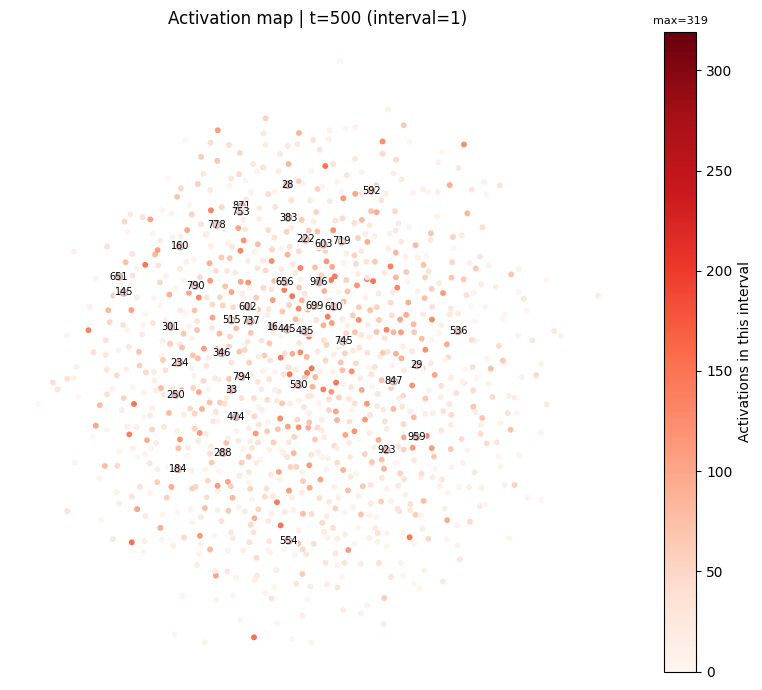
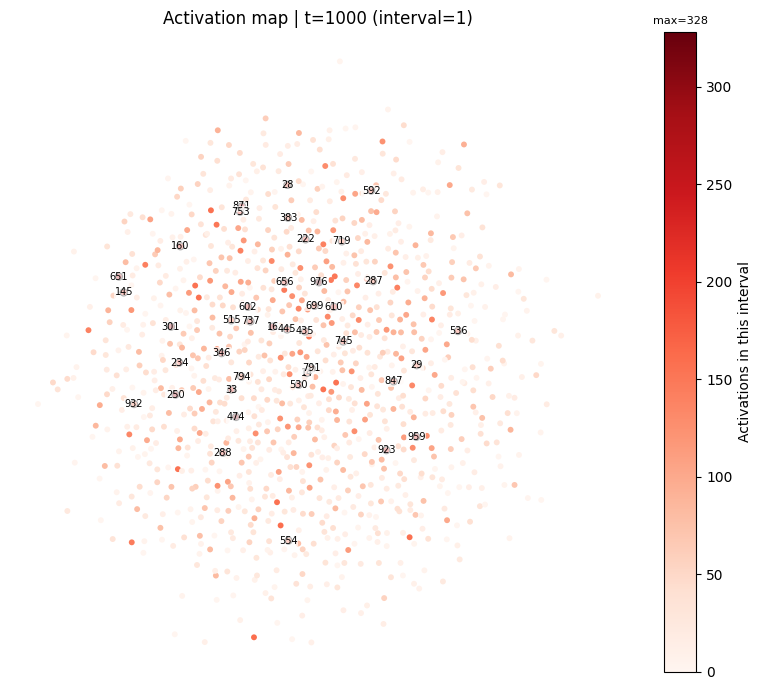
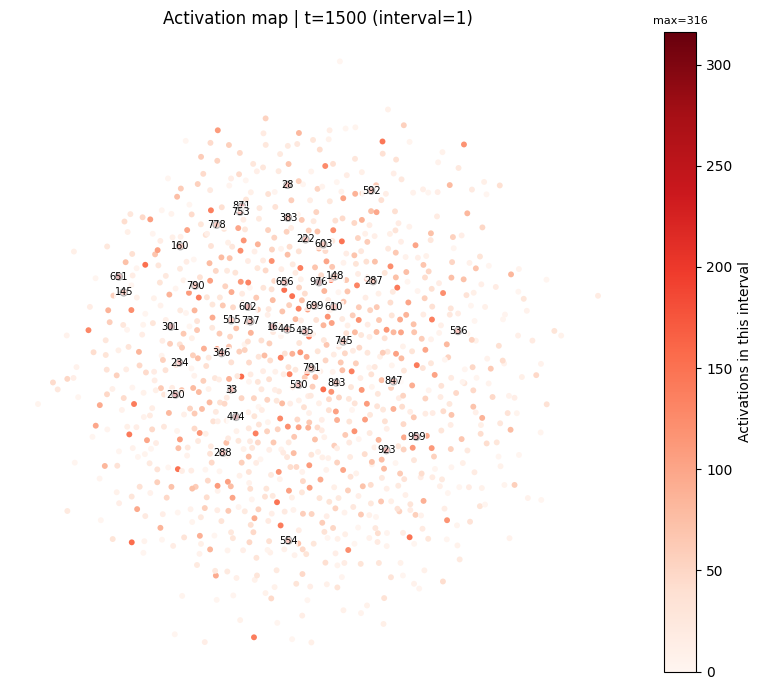
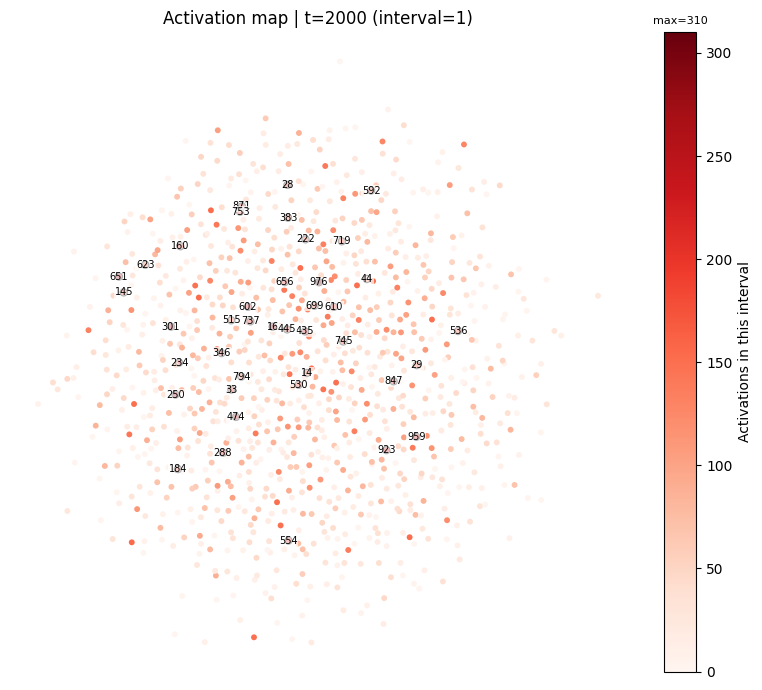

Write Python code to recreate these figures, in order.

import networkx as nx
import numpy as np
import math
from scipy.stats import norm
import matplotlib.pyplot as plt
from scipy.stats import binom
from matplotlib.colors import Normalize
from matplotlib.cm import ScalarMappable, get_cmap
plt.rcParams['font.sans-serif'] = ['SimHei', 'Microsoft YaHei', 'SimSun']  # 添加中文字体
plt.rcParams['axes.unicode_minus'] = False  # 解决负号显示问题


stempsDrawCounter = list(range(50, 2000, 50))

N = 1000
p_inner = 0.01
initial_active_count = 40
timesteps = 2001
energy_const = 10000
calculateOverlapNum = 40
G = nx.gnp_random_graph(N, p_inner, directed=True)
initial_active = np.random.choice(N, initial_active_count, replace=False)
reactivation_gap=500

def simulate_ca3_network(init_delta, increase=0.00 ,interval = 1 , plot=True, save=False, save_prefix="delta_run",):

    activation_per_step = []
    interval = max(interval, 1)  #   //避免interval为0出错
    print("interval = ", interval)
    # 初始化状态
    active = np.zeros(N, dtype=bool)
    energy = np.zeros(N)
    activation_counter = np.zeros(N, dtype=int)

    active[initial_active] = True
    topcalculateOverlapNum_nodes_list = []
    delta=init_delta

    # 初始化计数缓冲区
    buffer = np.zeros((N, interval), dtype=np.int32)
    pos_cache, xy_limits = make_pos_cache(G, seed=42)

    for t in range(timesteps):

        received_energy = np.zeros(N)
        n_t = np.sum(active)
        # if n_t == 0:
        #     break

        # 理论计算阈值的均值
        mean_t = energy_const / N * n_t
        var_t = (energy_const / (N * p_inner)) ** 2 * n_t * p_inner * (1 - p_inner)
        std_t = np.sqrt(var_t)
        quantile = 1 - n_t / N
        z_t = np.inf if quantile <= 0 or quantile >= 1 else binom.ppf(quantile, N, p_inner)  # fallback
        th_tm = mean_t + norm.ppf(quantile) * std_t if 0 < quantile < 1 else mean_t

        #
        slot = t % interval
        prev_slot = (t - 1) % interval
        cum_prev = buffer[:, prev_slot]
        cum_past = buffer[:, slot]
        window_count = cum_prev - cum_past
        # print(cum_past)
        # print(window_count)
        th_vec = th_tm + (delta + window_count*increase) * std_t


        # 能量传播
        for node in np.where(active)[0]:
            out_neighbors = list(G.successors(node))
            if not out_neighbors:
                continue
            energy_per_target = energy_const / len(out_neighbors)
            for target in out_neighbors:
                received_energy[target] += energy_per_target

        new_active = (received_energy > th_vec)
        buffer[:, slot] = cum_prev + new_active.astype(np.int32)
        active = new_active


        activation_counter[new_active] += 1
        activation_per_step.append(np.sum(new_active))

        if (t + 1) in stempsDrawCounter:

            plot_activation_distribution_with_binomial(
                activation_counter.copy(), T=t + 1, delta=delta,topcalculateOverlapNum_nodes_list=topcalculateOverlapNum_nodes_list
                ,calculateOverlapNum=calculateOverlapNum
            )

        # 新挑选神经元进行激活
        if reactivation_gap >1 and (t + 1)%reactivation_gap == 0 :
            print(f"timestep={t},now to select new interval_activate neruons")
            interval_active = np.random.choice(N, initial_active_count, replace=False)
            set_init = set(interval_active)
            set_interval = set(initial_active)
            plot_network_activation_nodes_only(
                G,
                activation_counter.copy(),
                pos=pos_cache,
                xy_limits=xy_limits,
                title=f"Activation map | t={t + 1} (interval={interval})",
                save=True,
                filename=f"{save_prefix}_nodes_t{t + 1}_interval_{interval}.png",
                node_size=18,
                label_top_k=calculateOverlapNum,  # 不标注可读性最高；需要标注再改数字
                vmax_mode="interval",  # 或 "running"/"data"
                interval_len=interval,
                cmap_name="Reds",
            )
            # print(f"[{i}]")
            # print("tN:", sorted(set_tN))
            # print("interval:", sorted(set_interval))
            ratio = len(set_init.intersection(set_interval)) / initial_active_count
            print(f"timestep={t},新一轮迭代与初始激活神经元重叠比率为{ratio}")
            new_active[interval_active] = True
            activation_counter[:] = 0

        # delta+=increase
    # print(activation_per_step)
    overlap_ratios = []
    # 计算 overlap_ratios

    for i in range(len(topcalculateOverlapNum_nodes_list) - 1):
        set_current = set(topcalculateOverlapNum_nodes_list[i])
        set_next = set(topcalculateOverlapNum_nodes_list[i + 1])
        ratio = len(set_current.intersection(set_next)) / calculateOverlapNum
        overlap_ratios.append(ratio)

    # plot_activation_curve(activation_per_step, init_delta,increase,
    #                       save=save,
    #                       filename=f"{save_prefix}_curve_delta_{delta:.2f}.png" if save else None)

    return overlap_ratios,activation_per_step,topcalculateOverlapNum_nodes_list


def make_pos_cache(G, seed=42, margin=0.05):
    pos = nx.spring_layout(G, seed=seed, dim=2, iterations=100)
    xs = np.array([pos[n][0] for n in G.nodes()])
    ys = np.array([pos[n][1] for n in G.nodes()])
    xr = xs.max() - xs.min()
    yr = ys.max() - ys.min()
    xlim = (xs.min() - margin * xr, xs.max() + margin * xr)
    ylim = (ys.min() - margin * yr, ys.max() + margin * yr)
    return pos, (xlim, ylim)


def plot_network_activation_nodes_only(
    G,
    activation_counter,
    pos,                      # 必须传入：用上面缓存的 pos_cache
    xy_limits=None,           # 可传入：make_pos_cache 返回的 (xlim, ylim)
    title=None,
    save=False,
    filename=None,
    show_colorbar=True,
    node_size=18,
    label_top_k=0,            # 默认不标注；如需标注，设为正整数
    outline_top_k=True,
    vmax_mode="interval",     # "data" | "interval" | "running"
    interval_len=None,
    running_max=None,
    cmap_name="magma",        # ← 使用 magma
):
    """
    只绘节点，按 activation 次数着色（magma）。布局与坐标范围外部固定，保证每张图一致。
    """
    # 1) 准备数据（按 G 的节点顺序）
    node_list = list(G.nodes())
    ac = np.asarray(activation_counter, dtype=float)
    counts = []
    for n in node_list:
        if isinstance(n, (int, np.integer)) and 0 <= n < len(ac):
            counts.append(ac[int(n)])
        else:
            counts.append(0.0)
    counts = np.asarray(counts, dtype=float)

    # 2) 色阶
    vmin = 0.0

    vmax = float(max(counts.max(), 1.0))
    norm = Normalize(vmin=vmin, vmax=vmax)

    # 3) 画图（只节点，无边）
    fig, ax = plt.subplots(figsize=(8, 7))
    nodes_artist = nx.draw_networkx_nodes(
        G, pos,
        nodelist=node_list,
        node_color=counts,
        node_size=node_size,
        linewidths=0.0,
        vmin=vmin, vmax=vmax,
        cmap=get_cmap(cmap_name),   # ← magma
        ax=ax,
    )

    # 4) 可选：标注最活跃 Top-K（不排序原顺序不变；这里只挑 K 个最大值的索引）
    if label_top_k and label_top_k > 0:
        top_idx = np.argpartition(-counts, kth=min(label_top_k, len(counts)-1))[:label_top_k]
        for idx in top_idx:
            node_id = node_list[idx]
            x, y = pos[node_id]
            ax.text(
                x, y, f"{node_id}",
                fontsize=7, ha='center', va='center', color='black',
                bbox=dict(facecolor='white', edgecolor='none', alpha=0.7, pad=0.5)
            )
        if outline_top_k:
            nx.draw_networkx_nodes(
                G, pos,
                nodelist=[node_list[i] for i in top_idx],
                node_size=node_size + 8,
                node_color='none',
                linewidths=0.9,
                edgecolors='black',
                ax=ax,
            )

    # 5) 颜色条
    if show_colorbar:
        sm = ScalarMappable(norm=norm, cmap=get_cmap(cmap_name))
        sm.set_array(counts)
        cbar = fig.colorbar(sm, ax=ax)
        cbar.set_label("Activations in this interval")
        cbar.ax.set_title(f"max={vmax:.0f}", fontsize=8)

    # 6) 固定坐标范围（保证多图位置/比例一致）
    if xy_limits is not None:
        xlim, ylim = xy_limits
        ax.set_xlim(*xlim); ax.set_ylim(*ylim)

    if title:
        ax.set_title(title)
    ax.set_axis_off()
    fig.tight_layout()
    if save and filename:
        fig.savefig(filename, dpi=180)
    plt.show()
    plt.close(fig)



def plot_activation_distribution_with_binomial(activation_counter, T, delta,topcalculateOverlapNum_nodes_list,calculateOverlapNum):
    topcalculateOverlapNum = np.argsort(activation_counter)[-calculateOverlapNum:][::-1]
    topcalculateOverlapNum_nodes_list.append(topcalculateOverlapNum.tolist())

def plot_activation_curve(activation_per_step, delta,increase, save=False, filename=None):
    plt.figure(figsize=(8, 4))
    plt.plot(
        range(1, len(activation_per_step) + 1),
        activation_per_step,
        marker='o',
        markersize=2,         # 更小的点
        linewidth=0.8,        # 更细的线
        color='slategray',     # 换掉绿色
        label='新激活神经元数'
    )

    plt.title(f"每轮激活数量变化(init_δ = {delta:.3f},increase = {increase:.3f})")
    plt.xlabel("迭代轮数")
    plt.ylabel("本轮新激活神经元数量")
    plt.grid(True, linestyle='--', alpha=0.5)
    plt.legend()
    plt.tight_layout()

    if save and filename:
        plt.savefig(filename, dpi=300)
        print(f"激活曲线图已保存至: {filename}")
        plt.close()
    else:
        plt.show()

def save_activation_plot(activation_counter, T, delta, filename):
    N = len(activation_counter)
    p = np.sum(activation_counter) / (N * T)
    x = np.arange(0, activation_counter.max() + 1)
    binom_probs = binom.pmf(x, T, p)
    expected_counts = N * binom_probs

    plt.figure(figsize=(10, 5))
    plt.hist(activation_counter, bins=np.arange(activation_counter.max() + 2),
             align='left', rwidth=0.8, color='skyblue', edgecolor='black', label='实际')
    plt.plot(x, expected_counts, 'o-', color='red', linewidth=2,
             label=f'理论 B({T}, {p:.3f}) @ δ={delta:.2f}')
    plt.title(f"激活次数分布 vs 二项分布（δ = {delta:.2f}）")
    plt.xlabel("激活次数")
    plt.ylabel("节点频数")
    plt.legend()
    plt.tight_layout()
    plt.savefig(filename, dpi=300)
    plt.close()
    print(f"图已保存至: {filename}")

def plot_overlap_ratios_multi_delta(deltas,delta_increase = [0.00], intervals=[0]):

    # plt.figure(figsize=(15, 8))

    # for _, delta in enumerate(deltas):
    #     for _, increase in enumerate(delta_increase):
    #         for interval in intervals:
    #             overlap_ratios = [0]
    #             overlap_ratio, activation,tN_list_interval = simulate_ca3_network(delta, increase, interval)
    #             overlap_ratios.extend(overlap_ratio)
    #
    #             while (len(overlap_ratios) < len(stempsDrawCounter)):
    #                 overlap_ratios.append(1)

                # plt.plot(
                #     stempsDrawCounter, overlap_ratios,
                #     marker='o', markersize=3, linewidth=0.8,
                #     label=f'initial_δ={delta:.3f},inc={increase:.3f},interval={interval}'
                # )
    #
    #             plt.plot(
    #                 list(range(0, timesteps, 1)), activation,
    #                 marker='o', markersize=3, linewidth=0.8,
    #                 label=f'initial_δ={delta:.3f},inc={increase:.3f},interval={interval}'
    #             )

    for j, delta in enumerate(deltas):
        for i, increase in enumerate(delta_increase):
            for interval in intervals:
                print("begin to run non-interval case")
                overlap_ratios = [0]
                overlap_ratio, activation,tN_list = simulate_ca3_network(delta, increase, 1)
                overlap_ratios.extend(overlap_ratio)
    #
    #             while (len(overlap_ratios) < len(stempsDrawCounter)):
    #                 overlap_ratios.append(1)

                # plt.plot(
                #     stempsDrawCounter, overlap_ratios,
                #     marker='o', markersize=3, linewidth=0.8,
                #     label=f'initial_δ={delta:.3f},inc={increase:.3f},interval={0}'
                # )
                # plt.plot(
                #     list(range(0, timesteps, 1)), activation,
                #     marker='o', markersize=3, linewidth=0.8,
                #     label=f'initial_δ={delta:.3f},inc={increase:.3f},interval={interval}'
                # )
    # overlap_ratio_list=[]
    # while len(tN_list)<len(tN_list_interval):
    #     tN_list.append(tN_list[len(tN_list)-1])
    # for i in range(len(tN_list_interval) ):
    #     set_tN = set(tN_list[i])
    #     set_interval = set(tN_list_interval[i])
    #     # print(f"[{i}]")
    #     # print("tN:", sorted(set_tN))
    #     # print("interval:", sorted(set_interval))
    #     ratio = len(set_tN.intersection(set_interval)) / calculateOverlapNum
    #     overlap_ratio_list.append(ratio)
    #     N = len(overlap_ratio_list)
    # plt.plot(
    #          stempsDrawCounter[:N], overlap_ratio_list,
    #          marker='o', markersize=3, linewidth=0.8,
    #     label=f'插入神经元与不插入神经元累计激活最多神经元的重合率'
    # )


    # plt.xlabel("迭代次数")
    # plt.ylabel("神经元重叠比例")
    # plt.title("神经元重叠比例随时间变化")
    # plt.legend(title=f"连接概率:{p_inner:.2f},交集节点数量:{calculateOverlapNum}")
    # plt.grid(True, linestyle='--', alpha=0.5)
    # plt.tight_layout()
    #
    # filename = "overlapratio_all_delta.png"
    # plt.savefig(filename, dpi=300)
    # print(f"整合图已保存至: {filename}")
    # plt.show()

deltas_initial = [0.2]
delta_increase = [0.1]
intervals = [500]

# print(deltas)
plot_overlap_ratios_multi_delta(deltas_initial,delta_increase,intervals)
